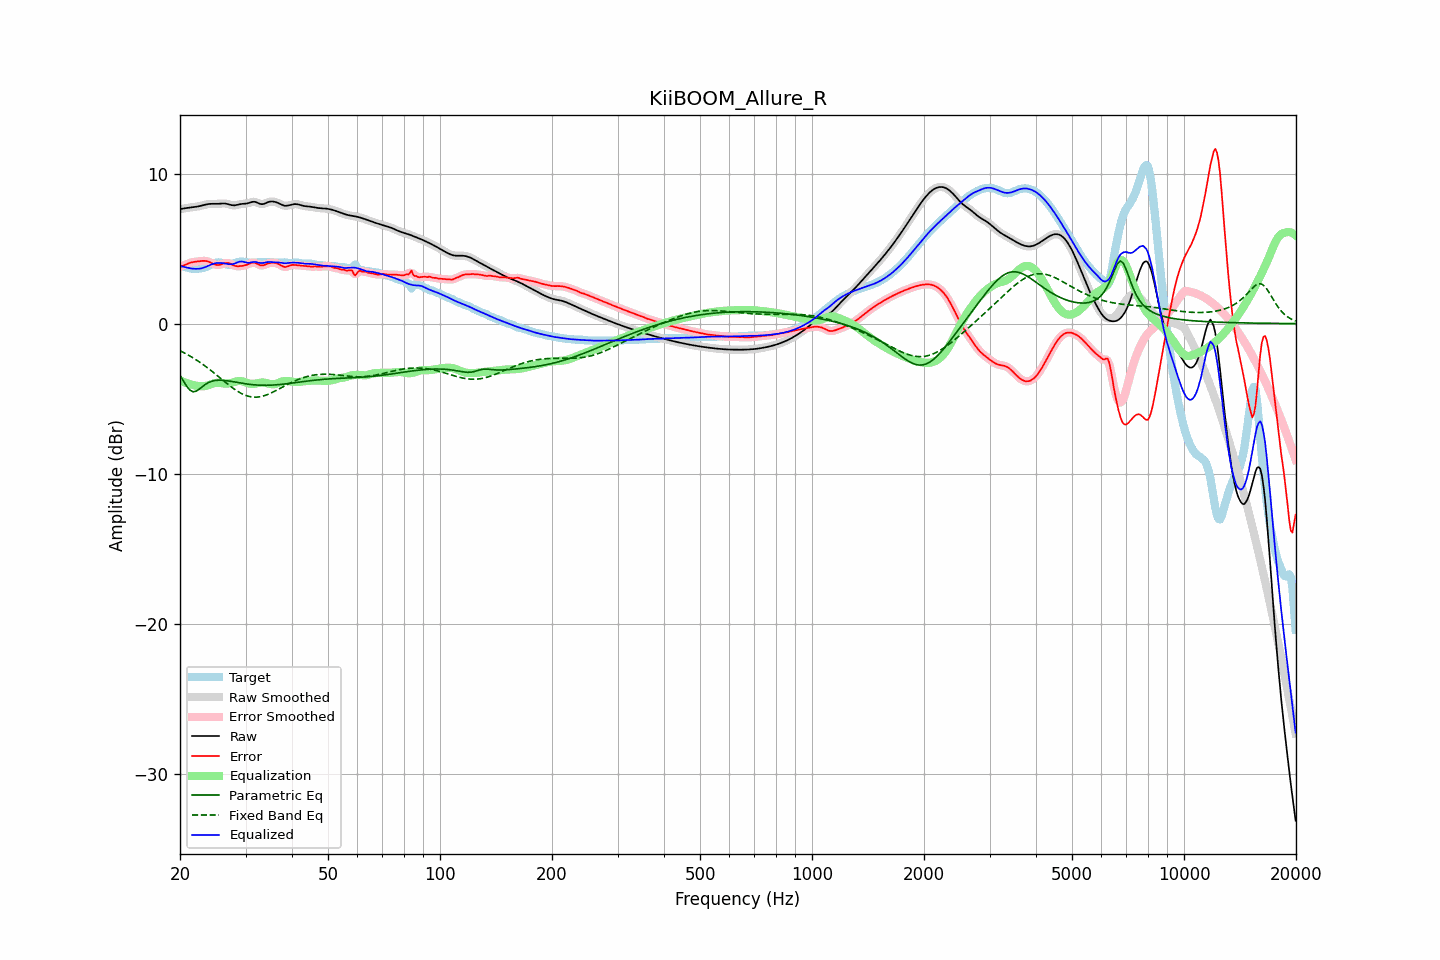

Source data for this figure (header and first rows):
frequency, raw, error, smoothed, error_smoothed, equalization, parametric_eq, fixed_band_eq, equalized_raw, equalized_smoothed, target
20.00, 7.62, 3.80, 7.62, 3.80, -3.78, -3.45, -1.81, 3.84, 3.84, 3.82
20.20, 7.65, 3.83, 7.65, 3.83, -3.83, -3.63, -1.86, 3.82, 3.82, 3.82
20.40, 7.67, 3.86, 7.67, 3.86, -3.88, -3.80, -1.91, 3.79, 3.79, 3.81
20.61, 7.69, 3.90, 7.68, 3.90, -3.92, -3.98, -1.97, 3.76, 3.76, 3.78
20.81, 7.70, 3.95, 7.70, 3.95, -3.96, -4.15, -2.03, 3.74, 3.74, 3.75
21.02, 7.71, 4.00, 7.71, 4.00, -4.00, -4.28, -2.09, 3.72, 3.72, 3.71
21.23, 7.72, 4.04, 7.72, 4.04, -4.03, -4.42, -2.15, 3.69, 3.69, 3.68
21.44, 7.74, 4.07, 7.74, 4.07, -4.06, -4.48, -2.21, 3.68, 3.68, 3.67
21.66, 7.75, 4.10, 7.75, 4.10, -4.09, -4.54, -2.28, 3.66, 3.66, 3.66
21.87, 7.77, 4.12, 7.77, 4.12, -4.12, -4.53, -2.34, 3.65, 3.65, 3.65
22.09, 7.78, 4.13, 7.78, 4.13, -4.14, -4.51, -2.41, 3.65, 3.65, 3.65
22.31, 7.80, 4.14, 7.80, 4.14, -4.15, -4.44, -2.48, 3.65, 3.65, 3.66
22.54, 7.83, 4.16, 7.83, 4.16, -4.17, -4.37, -2.55, 3.66, 3.66, 3.67
22.76, 7.85, 4.17, 7.85, 4.17, -4.17, -4.28, -2.63, 3.68, 3.68, 3.68
22.99, 7.88, 4.18, 7.88, 4.18, -4.18, -4.19, -2.70, 3.70, 3.70, 3.70
23.22, 7.91, 4.18, 7.91, 4.18, -4.17, -4.11, -2.78, 3.74, 3.74, 3.73
23.45, 7.93, 4.17, 7.93, 4.17, -4.16, -4.03, -2.86, 3.78, 3.78, 3.76
23.69, 7.95, 4.15, 7.95, 4.15, -4.13, -3.97, -2.94, 3.82, 3.82, 3.80
23.92, 7.97, 4.12, 7.97, 4.12, -4.10, -3.91, -3.02, 3.87, 3.87, 3.85
24.16, 7.98, 4.07, 7.98, 4.07, -4.06, -3.87, -3.10, 3.92, 3.92, 3.91
24.40, 7.98, 4.02, 7.98, 4.02, -4.02, -3.83, -3.19, 3.96, 3.96, 3.96
24.65, 7.98, 3.97, 7.98, 3.97, -3.98, -3.81, -3.27, 4.00, 4.00, 4.01
24.89, 7.98, 3.93, 7.98, 3.93, -3.96, -3.79, -3.36, 4.02, 4.02, 4.05
25.14, 7.98, 3.91, 7.98, 3.91, -3.94, -3.78, -3.45, 4.04, 4.04, 4.07
25.39, 7.98, 3.90, 7.99, 3.91, -3.94, -3.77, -3.54, 4.04, 4.04, 4.08
25.65, 7.99, 3.93, 7.99, 3.93, -3.95, -3.77, -3.63, 4.04, 4.04, 4.07
25.91, 8.00, 3.96, 8.00, 3.96, -3.97, -3.78, -3.71, 4.03, 4.03, 4.04
26.16, 8.01, 4.00, 8.01, 4.00, -3.99, -3.78, -3.80, 4.02, 4.02, 4.01
26.43, 8.00, 4.03, 8.00, 4.03, -4.00, -3.79, -3.89, 4.00, 4.00, 3.97
26.69, 7.98, 4.04, 7.98, 4.04, -4.00, -3.81, -3.98, 3.98, 3.98, 3.94
26.96, 7.96, 4.04, 7.96, 4.03, -4.00, -3.82, -4.06, 3.96, 3.96, 3.92
27.23, 7.93, 4.00, 7.93, 4.00, -3.98, -3.84, -4.15, 3.95, 3.95, 3.93
27.50, 7.90, 3.95, 7.90, 3.95, -3.95, -3.85, -4.23, 3.95, 3.95, 3.95
27.77, 7.88, 3.90, 7.88, 3.90, -3.91, -3.87, -4.31, 3.97, 3.97, 3.99
28.05, 7.88, 3.85, 7.88, 3.86, -3.88, -3.89, -4.38, 4.00, 4.00, 4.03
28.33, 7.90, 3.83, 7.90, 3.83, -3.85, -3.91, -4.46, 4.05, 4.05, 4.07
28.62, 7.92, 3.82, 7.92, 3.82, -3.83, -3.93, -4.52, 4.09, 4.09, 4.10
28.90, 7.95, 3.83, 7.95, 3.82, -3.83, -3.95, -4.59, 4.12, 4.12, 4.13
29.19, 7.97, 3.84, 7.97, 3.83, -3.83, -3.97, -4.65, 4.14, 4.13, 4.13
29.48, 7.98, 3.85, 7.98, 3.85, -3.85, -3.98, -4.70, 4.13, 4.13, 4.13
29.78, 7.99, 3.87, 7.99, 3.87, -3.89, -4.00, -4.75, 4.10, 4.10, 4.12
30.08, 8.00, 3.90, 8.00, 3.90, -3.92, -4.02, -4.79, 4.07, 4.08, 4.10
30.38, 8.01, 3.94, 8.02, 3.94, -3.96, -4.03, -4.83, 4.05, 4.06, 4.07
30.68, 8.05, 3.99, 8.05, 3.99, -3.99, -4.05, -4.85, 4.06, 4.06, 4.06
30.99, 8.08, 4.04, 8.08, 4.03, -4.01, -4.06, -4.88, 4.07, 4.07, 4.05
31.30, 8.11, 4.06, 8.11, 4.06, -4.02, -4.07, -4.89, 4.09, 4.09, 4.05
31.61, 8.12, 4.06, 8.12, 4.06, -4.01, -4.08, -4.90, 4.11, 4.10, 4.06
31.93, 8.10, 4.03, 8.10, 4.03, -4.00, -4.09, -4.90, 4.11, 4.10, 4.07
32.24, 8.06, 3.98, 8.06, 3.98, -3.98, -4.10, -4.90, 4.09, 4.08, 4.08
32.57, 8.01, 3.93, 8.01, 3.93, -3.95, -4.10, -4.89, 4.06, 4.06, 4.09
32.89, 7.97, 3.88, 7.98, 3.89, -3.94, -4.11, -4.87, 4.04, 4.04, 4.09
33.22, 7.96, 3.88, 7.96, 3.88, -3.93, -4.11, -4.85, 4.03, 4.04, 4.08
33.55, 7.97, 3.89, 7.98, 3.89, -3.93, -4.11, -4.82, 4.04, 4.05, 4.08
33.89, 8.01, 3.93, 8.01, 3.93, -3.94, -4.11, -4.78, 4.07, 4.07, 4.08
34.23, 8.06, 3.98, 8.06, 3.97, -3.96, -4.11, -4.75, 4.09, 4.09, 4.08
34.57, 8.10, 4.02, 8.10, 4.01, -3.99, -4.11, -4.70, 4.11, 4.11, 4.09
34.92, 8.13, 4.04, 8.13, 4.04, -4.02, -4.11, -4.66, 4.11, 4.11, 4.09
35.27, 8.14, 4.05, 8.14, 4.05, -4.04, -4.10, -4.61, 4.10, 4.10, 4.08
35.62, 8.13, 4.05, 8.13, 4.05, -4.04, -4.10, -4.56, 4.09, 4.09, 4.08
35.97, 8.11, 4.05, 8.11, 4.04, -4.03, -4.09, -4.50, 4.09, 4.08, 4.07
... 635 more rows
